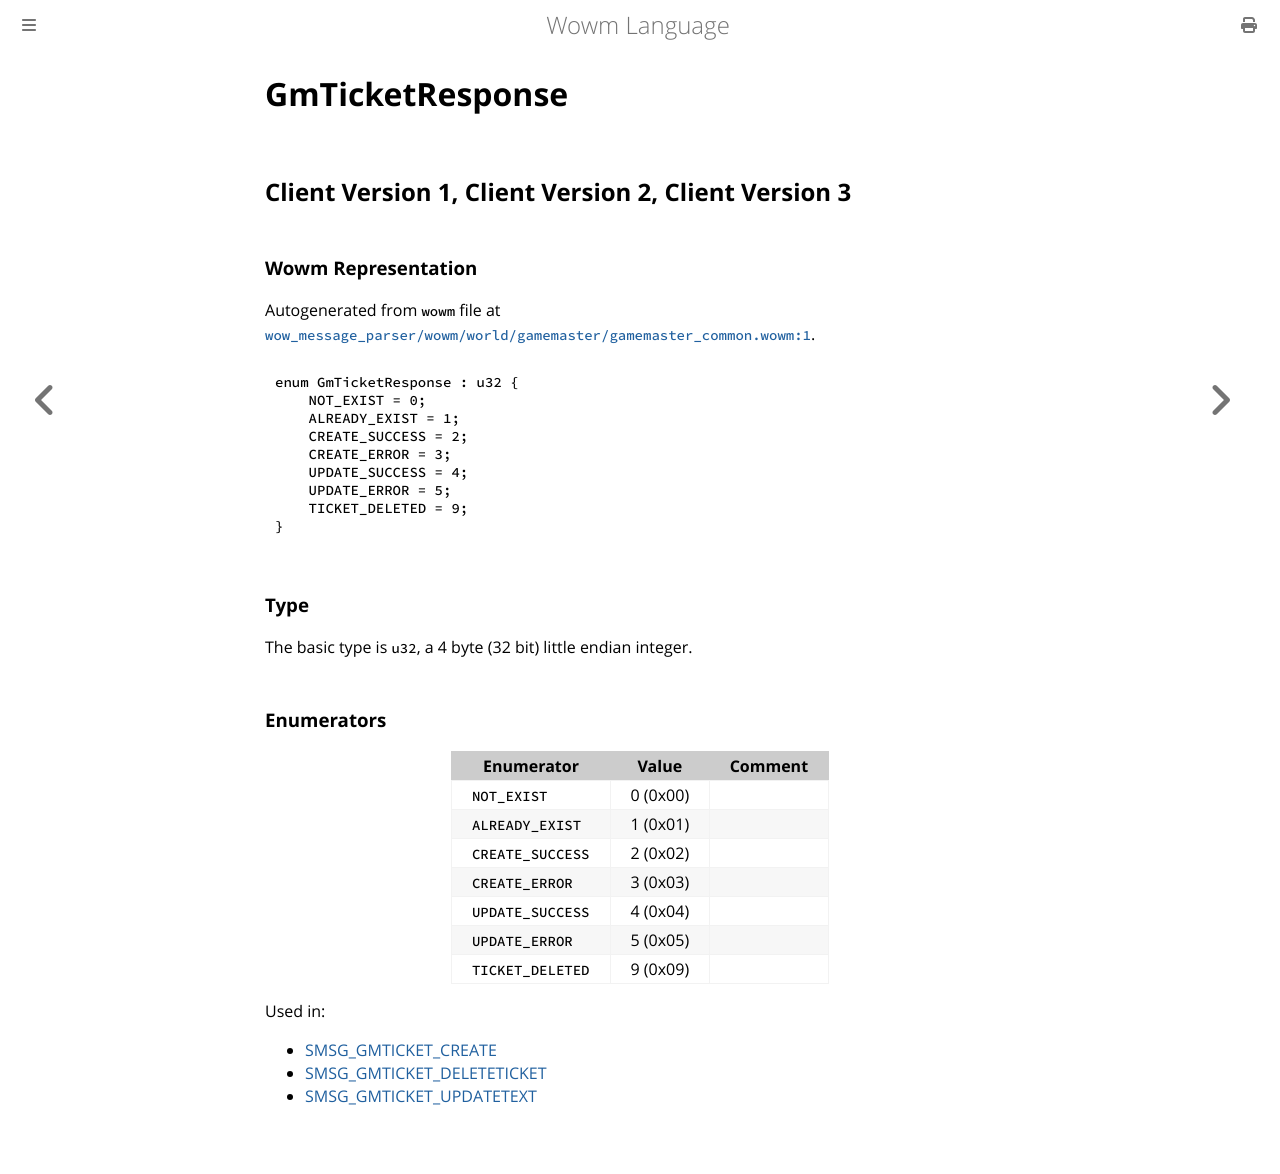

repository: gtker/wow_messages · page: docs/gmticketresponse.html · generator: mdbook

# GmTicketResponse

## Client Version 1, Client Version 2, Client Version 3

### Wowm Representation

Autogenerated from `wowm` file at [`wow_message_parser/wowm/world/gamemaster/gamemaster_common.wowm:1`](https://github.com/gtker/wow_messages/tree/main/wow_message_parser/wowm/world/gamemaster/gamemaster_common.wowm#L1).

```rust,ignore
enum GmTicketResponse : u32 {
    NOT_EXIST = 0;
    ALREADY_EXIST = 1;
    CREATE_SUCCESS = 2;
    CREATE_ERROR = 3;
    UPDATE_SUCCESS = 4;
    UPDATE_ERROR = 5;
    TICKET_DELETED = 9;
}
```
### Type
The basic type is `u32`, a 4 byte (32 bit) little endian integer.
### Enumerators
| Enumerator | Value  | Comment |
| --------- | -------- | ------- |
| `NOT_EXIST` | 0 (0x00) |  |
| `ALREADY_EXIST` | 1 (0x01) |  |
| `CREATE_SUCCESS` | 2 (0x02) |  |
| `CREATE_ERROR` | 3 (0x03) |  |
| `UPDATE_SUCCESS` | 4 (0x04) |  |
| `UPDATE_ERROR` | 5 (0x05) |  |
| `TICKET_DELETED` | 9 (0x09) |  |

Used in:
* [SMSG_GMTICKET_CREATE](smsg_gmticket_create.md)
* [SMSG_GMTICKET_DELETETICKET](smsg_gmticket_deleteticket.md)
* [SMSG_GMTICKET_UPDATETEXT](smsg_gmticket_updatetext.md)
